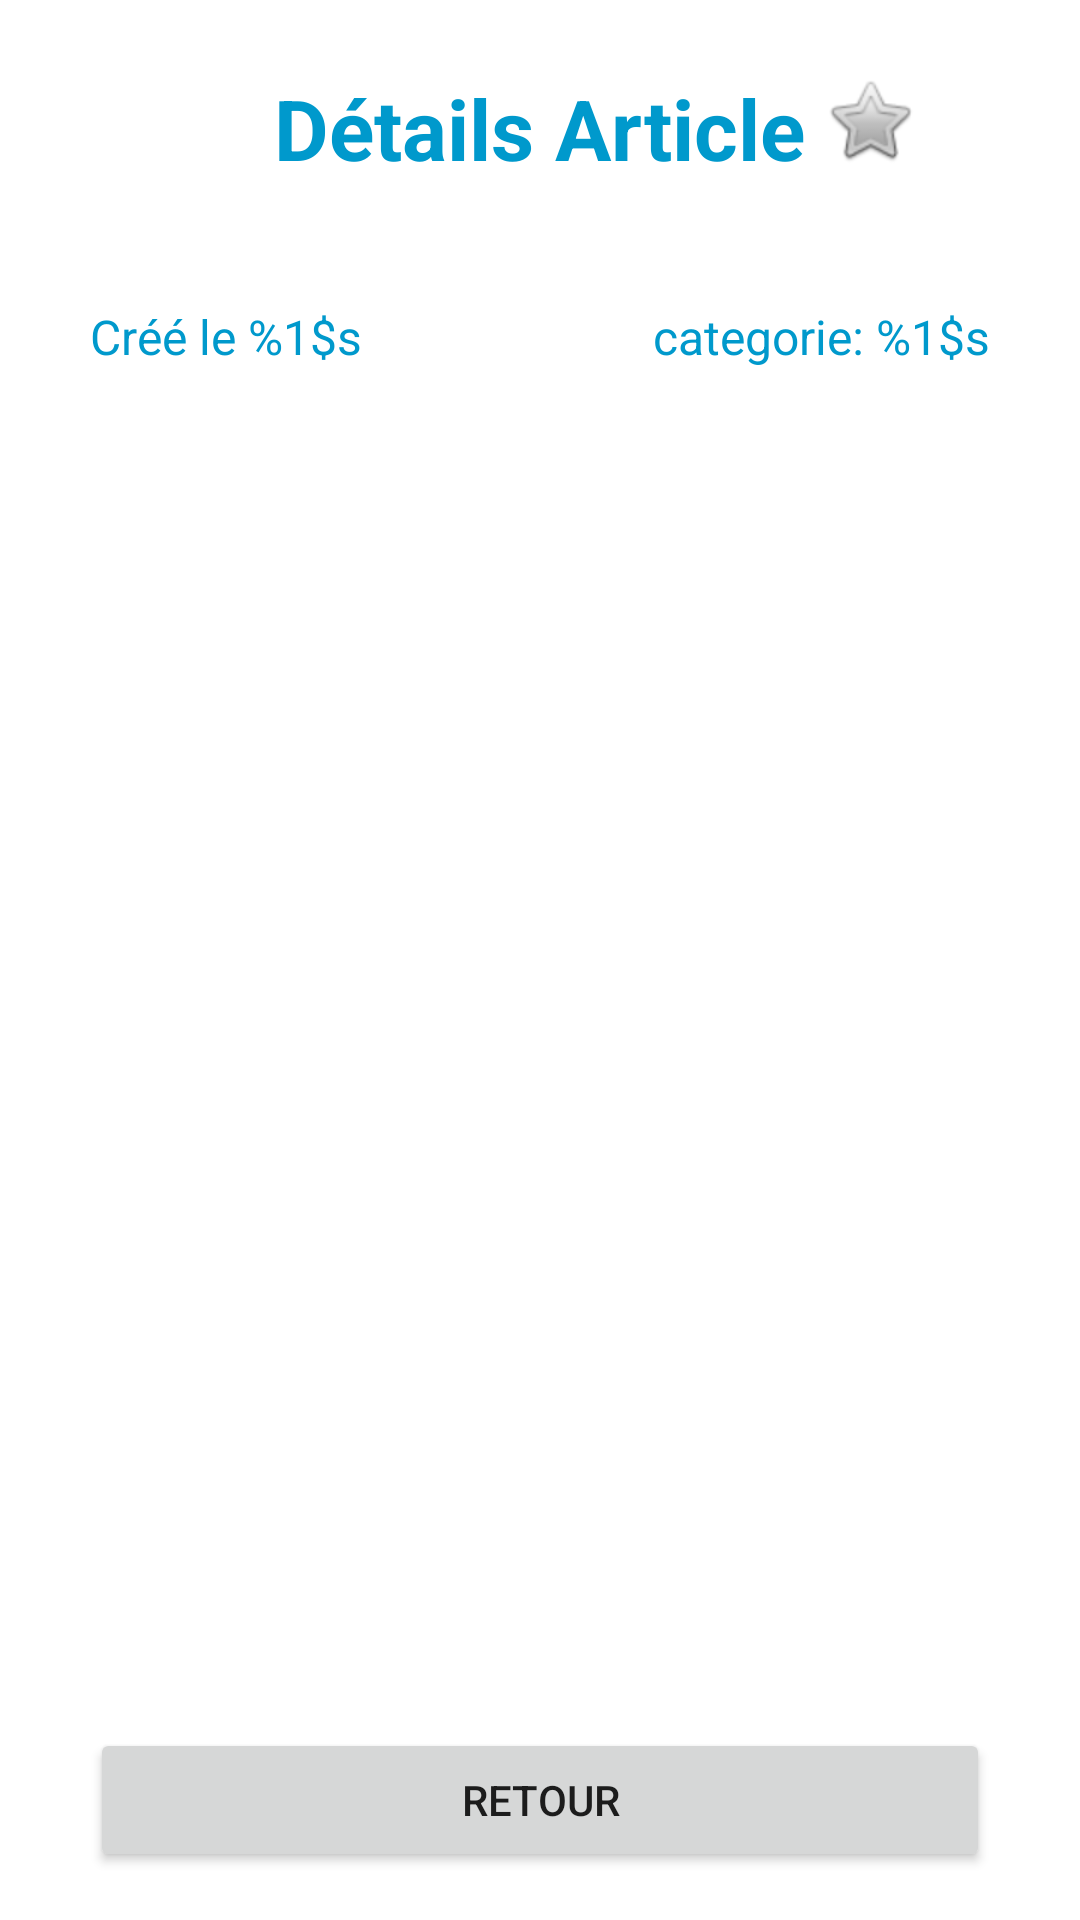

Here is an Android app screen rendered from its layout file. Give the layout XML and the strings, colors and styles it references.
<!-- AndroidManifest.xml: application theme Theme.FeedArticlesJetpack -->
<!-- res/layout/fragment_details_article.xml -->
<?xml version="1.0" encoding="utf-8"?>
<androidx.constraintlayout.widget.ConstraintLayout xmlns:android="http://schemas.android.com/apk/res/android"
    xmlns:app="http://schemas.android.com/apk/res-auto"
    xmlns:tools="http://schemas.android.com/tools"
    android:id="@+id/frameLayout6"
    android:layout_width="match_parent"
    android:layout_height="match_parent"
    tools:context=".fragment.DetailsArticleFragment">


    <LinearLayout
        android:id="@+id/linearLayout_edit_text"
        android:layout_width="match_parent"
        android:layout_height="match_parent"
        android:layout_marginStart="30dp"
        android:layout_marginEnd="30dp"
        android:orientation="vertical"

        >


        
        <RelativeLayout
            android:id="@+id/relative_layout_top"
            android:layout_width="wrap_content"
            android:layout_height="wrap_content"
            android:padding="24dp"
            app:layout_constraintEnd_toEndOf="parent"
            app:layout_constraintStart_toStartOf="parent"
            app:layout_constraintTop_toTopOf="parent">

            
            <TextView
                android:id="@+id/tv_details_article"
                android:layout_width="wrap_content"
                android:layout_height="wrap_content"
                android:layout_centerHorizontal="true"
                android:text="@string/d_tails_article"
                android:textColor="@color/blue_primary"
                android:textSize="28sp"
                android:textStyle="bold" />
            
            <ImageView
                android:id="@+id/iv_btn_star"
                android:layout_width="wrap_content"
                android:layout_height="wrap_content"
                android:layout_alignParentEnd="true"
                android:contentDescription="@string/favori"
                android:src="@android:drawable/btn_star_big_off" />

        </RelativeLayout>

        

        <LinearLayout
            android:id="@+id/date_category_layout"
            android:layout_width="match_parent"
            android:layout_height="wrap_content"
            android:layout_marginTop="16dp"
            android:orientation="horizontal"
            app:layout_constraintEnd_toEndOf="parent"
            app:layout_constraintStart_toStartOf="parent"
            app:layout_constraintTop_toBottomOf="@id/relative_layout_top">

            <TextView
                android:id="@+id/tv_article_date"
                android:layout_width="0dp"
                android:layout_height="wrap_content"
                android:layout_weight="1"
                android:textColor="@color/blue_primary"
                android:textSize="16sp"
                android:text="@string/created_at"

                />


            <TextView
                android:id="@+id/tv_article_category"
                android:layout_width="wrap_content"
                android:layout_height="wrap_content"
                android:gravity="right"
                android:textColor="@color/blue_primary"
                android:textSize="16sp"
                android:text="@string/categorie" />

        </LinearLayout>

        
        <TextView
            android:id="@+id/tv_article_title"
            android:layout_width="match_parent"
            android:layout_height="wrap_content"
            android:layout_marginTop="16dp"
            android:textColor="@color/blue_primary"
            android:textSize="22sp"
            app:layout_constraintEnd_toEndOf="parent"
            app:layout_constraintStart_toStartOf="parent"
            app:layout_constraintTop_toBottomOf="@id/date_category_layout"
            tools:text="Un titre qui peut être moyennement long" />

        
        <ImageView
            android:id="@+id/iv_article_image"
            android:layout_width="wrap_content"
            android:layout_height="120dp"
            android:contentDescription="@string/article_image"
            android:src="@drawable/feedarticles_logo"
            app:layout_constraintEnd_toEndOf="parent"
            android:layout_gravity="center"
            app:layout_constraintStart_toStartOf="parent"
            app:layout_constraintTop_toBottomOf="@+id/tv_article_title" />

        


        
        <RelativeLayout
            android:layout_width="match_parent"
            android:layout_height="wrap_content"
            android:gravity="bottom"
            android:layout_marginBottom="16dp">

            <ScrollView
                android:id="@+id/scrollview"
                android:layout_width="wrap_content"
                android:layout_height="wrap_content"
                android:layout_marginTop="16dp"
                android:fillViewport="true"
                app:layout_constraintEnd_toEndOf="parent"
                app:layout_constraintStart_toStartOf="parent">

                <TextView
                    android:id="@+id/tv_article_description"
                    android:layout_width="match_parent"
                    android:layout_height="wrap_content"
                    android:textColor="@color/blue_primary"
                    android:paddingBottom="80dp"
                    tools:text="Lorem ipsum dolor sit amet, consectetur adipiscing elit. Vivamus tincidunt, erat nec efficitur sagittis, lorem ipsum feugiat magna, id bibendum augue elit eu nisl. Aenean maximus, justo ut pharetra sollicitudin, ipsum mi hendrerit mi, ut ultrices libero sapien nec tortor. Proin lacinia, nisi eget sagittis laoreet, purus augue dapibus tellus, sit amet faucibus nisi quam ut sapien. In malesuada eget magna ac rhoncus., justo ut pharetra sollicitudin, ipsum mi hendrerit mi, ut ultrices libero sapien nec tortor. Proin lacinia, nisi eget sagittis laoreet, purus augue dapibus tellus, sit amet faucibus nisi quam ut sapien. In malesuada eget magna ac rhoncus, justo ut pharetra sollicitudin, ipsum mi hendrerit mi, ut ultrices libero sapien nec tortor. Proin lacinia, nisi eget sagittis laoreet, purus augue dapibus tellus, sit amet faucibus nisi quam ut sapien. In malesuada eget magna ac rhoncus, justo ut pharetra sollicitudin, ipsum mi hendrerit mi, ut ultrices libero sapien nec tortor. Proin lacinia, nisi eget sagittis laoreet, purus augue dapibus tellus, sit amet faucibus nisi quam ut sapien. In malesuada eget magna ac rhoncus, justo ut pharetra sollicitudin, ipsum mi hendrerit mi, ut ultrices libero sapien nec tortor. Proin lacinia, nisi eget sagittis laoreet, purus augue dapibus tellus, sit amet faucibus nisi quam ut sapien. In malesuada eget magna ac rhoncus" />


            </ScrollView>


            <Button
                android:id="@+id/btn_return"
                android:layout_width="match_parent"
                android:layout_height="wrap_content"
                android:layout_alignParentBottom="true"
                android:layout_centerHorizontal="true"
                android:text="@string/retour" />
        </RelativeLayout>

    </LinearLayout>

</androidx.constraintlayout.widget.ConstraintLayout>
<!-- resources referenced by this layout -->
<resources>
  <color name="blue_primary">#0099CC</color>
  <string name="article_image">article image</string>
  <string name="categorie">categorie: %1$s</string>
  <string name="created_at">Créé le %1$s</string>
  <string name="d_tails_article">Détails Article</string>
  <string name="favori">favori</string>
  <string name="retour">Retour</string>
  <style name="Theme.FeedArticlesJetpack" parent="Theme.MaterialComponents.DayNight.DarkActionBar">
          
          <item name="colorPrimary">@color/blue_primary</item>
          <item name="colorPrimaryVariant">@color/blue_primary</item>
          <item name="colorOnPrimary">@color/white</item>
          
          <item name="colorSecondary">@color/teal_200</item>
          <item name="colorSecondaryVariant">@color/teal_700</item>
          <item name="colorOnSecondary">@color/black</item>
          
          <item name="android:statusBarColor">?attr/colorPrimaryVariant</item>
          
      </style>
  <color name="white">#FFFFFFFF</color>
  <color name="teal_200">#FF03DAC5</color>
  <color name="teal_700">#FF018786</color>
  <color name="black">#FF000000</color>
</resources>
